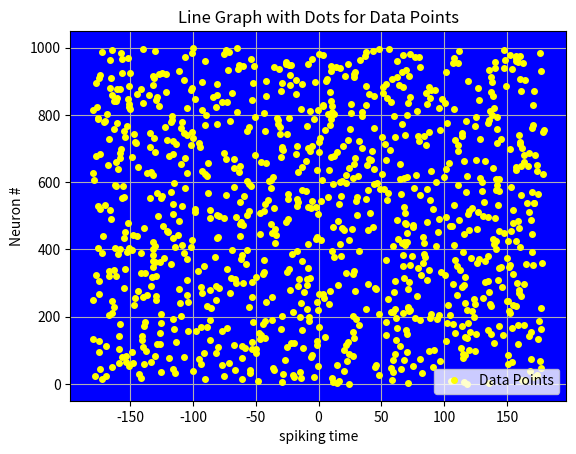

Reproduce this figure in Python.
import numpy as np
import cmath
import matplotlib.pyplot as plt

# Random seed
np.random.seed(42)

pi = np.pi

# vector size
D = 1000

# sigma
s = 5

# time
t = 20


def gaussian_decay(x, sigma):
    return np.exp(-1 * (x / sigma) ** 2)


# Generate a random vector in the complex plane
vector = np.random.random(D) * 2 * pi
const_complex = np.array([0 + 1j])
complex_vector = const_complex * vector
complex_vector = np.exp(complex_vector)

drifting_vector = np.random.normal(0, 1, size=D) * 2 * pi

decay = gaussian_decay(t, s)

drifted_vector = (vector * decay) + (drifting_vector * (1 - decay))

complex_vector_drift = const_complex * drifted_vector
complex_vector_drift = np.exp(complex_vector_drift)

# Intrepid the angel as a spike
angles_radians = [cmath.phase(z) for z in complex_vector]
angles_degrees = [angle * 180 / cmath.pi for angle in angles_radians]

angles_radians_drift = [cmath.phase(z) for z in complex_vector_drift]
angles_degrees_drift = [angle * 180 / cmath.pi for angle in angles_radians_drift]

sorted_indices = sorted(range(len(angles_degrees)), key=lambda i: angles_degrees[i])
sorted = [angles_degrees[i] for i in sorted_indices]
sorted_drift = [angles_degrees_drift[i] for i in sorted_indices]
# sorted = angles_degrees


fig, ax = plt.subplots()
ax.set_facecolor('blue')

# Create a line graph with just dots for the data points
plt.plot(sorted_drift, np.arange(len(sorted)), '.', markersize=8, markerfacecolor='yellow',
         markeredgecolor='yellow', label='Data Points', linestyle=' ')

# Set plot labels and title
plt.xlabel('spiking time')
plt.ylabel("Neuron #")
plt.title('Line Graph with Dots for Data Points')

# Show the plot
plt.legend()
plt.grid(True)
plt.show()
